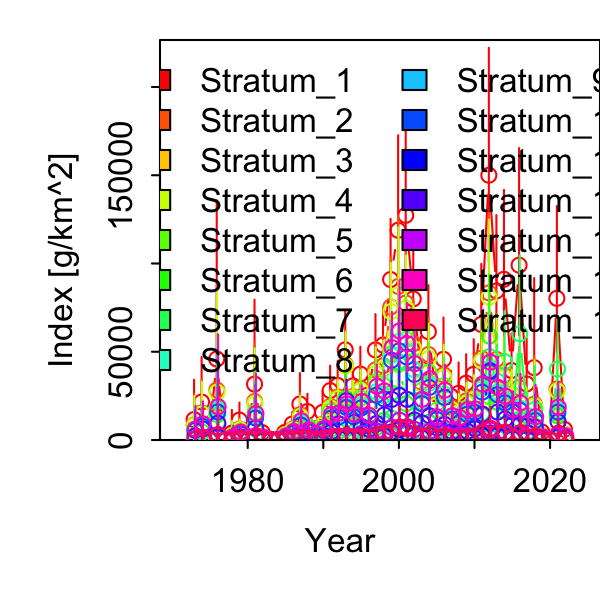

Values plotted in this chart, from the file beside it:
Category, Time, Stratum, Units, Estimate, Std. Error for Estimate, Std. Error for ln(Estimate)
1, 1973, Stratum_1, [g/km^2], 11572, 12533, 1.083
1, 1974, Stratum_1, [g/km^2], 21531, 16834, 0.7819
1, 1975, Stratum_1, [g/km^2], 0, 0, 0
1, 1976, Stratum_1, [g/km^2], 45901, 49786, 1.085
1, 1977, Stratum_1, [g/km^2], 0, 0, 0
1, 1978, Stratum_1, [g/km^2], 3914, 5770, 1.474
1, 1979, Stratum_1, [g/km^2], 11306, 7107, 0.6286
1, 1980, Stratum_1, [g/km^2], 2119, 2403, 1.134
1, 1981, Stratum_1, [g/km^2], 31662, 29120, 0.9197
1, 1982, Stratum_1, [g/km^2], 4215, 3060, 0.7259
1, 1983, Stratum_1, [g/km^2], 447.4, 670.1, 1.498
1, 1984, Stratum_1, [g/km^2], 473.3, 712.3, 1.505
1, 1985, Stratum_1, [g/km^2], 4293, 3226, 0.7516
1, 1986, Stratum_1, [g/km^2], 9066, 5084, 0.5608
1, 1987, Stratum_1, [g/km^2], 20406, 12630, 0.619
1, 1988, Stratum_1, [g/km^2], 16122, 7844, 0.4865
1, 1989, Stratum_1, [g/km^2], 6341, 3007, 0.4743
1, 1990, Stratum_1, [g/km^2], 15695, 8972, 0.5716
1, 1991, Stratum_1, [g/km^2], 28008, 11415, 0.4076
1, 1992, Stratum_1, [g/km^2], 30949, 11394, 0.3681
1, 1993, Stratum_1, [g/km^2], 51072, 18798, 0.3681
1, 1994, Stratum_1, [g/km^2], 30668, 10576, 0.3449
1, 1995, Stratum_1, [g/km^2], 37359, 12952, 0.3467
1, 1996, Stratum_1, [g/km^2], 25524, 8630, 0.3381
1, 1997, Stratum_1, [g/km^2], 51027, 17090, 0.3349
1, 1998, Stratum_1, [g/km^2], 53816, 17667, 0.3283
1, 1999, Stratum_1, [g/km^2], 90915, 29145, 0.3206
1, 2000, Stratum_1, [g/km^2], 118839, 44419, 0.3738
1, 2001, Stratum_1, [g/km^2], 127272, 44378, 0.3487
1, 2002, Stratum_1, [g/km^2], 79968, 30163, 0.3772
1, 2003, Stratum_1, [g/km^2], 39951, 15264, 0.3821
1, 2004, Stratum_1, [g/km^2], 61363, 21960, 0.3579
1, 2005, Stratum_1, [g/km^2], 26174, 10689, 0.4084
1, 2006, Stratum_1, [g/km^2], 45711, 19072, 0.4172
1, 2007, Stratum_1, [g/km^2], 24696, 11418, 0.4623
1, 2008, Stratum_1, [g/km^2], 26439, 13413, 0.5073
1, 2009, Stratum_1, [g/km^2], 32182, 13266, 0.4122
1, 2010, Stratum_1, [g/km^2], 37192, 15926, 0.4282
1, 2011, Stratum_1, [g/km^2], 65501, 27528, 0.4203
1, 2012, Stratum_1, [g/km^2], 150014, 58946, 0.3929
1, 2013, Stratum_1, [g/km^2], 84440, 34759, 0.4116
1, 2014, Stratum_1, [g/km^2], 91067, 40270, 0.4422
1, 2015, Stratum_1, [g/km^2], 39374, 16867, 0.4284
1, 2016, Stratum_1, [g/km^2], 99047, 50770, 0.5126
1, 2017, Stratum_1, [g/km^2], 31757, 18925, 0.5959
1, 2018, Stratum_1, [g/km^2], 40980, 33023, 0.8058
1, 2019, Stratum_1, [g/km^2], 4603, 4282, 0.9302
1, 2020, Stratum_1, [g/km^2], 0, 0, 0
1, 2021, Stratum_1, [g/km^2], 80252, 40286, 0.502
1, 2022, Stratum_1, [g/km^2], 6009, 4953, 0.8242
1, 1973, Stratum_2, [g/km^2], 8547, 9479, 1.109
1, 1974, Stratum_2, [g/km^2], 15379, 12356, 0.8035
1, 1975, Stratum_2, [g/km^2], 0, 0, 0
1, 1976, Stratum_2, [g/km^2], 28344, 32187, 1.136
1, 1977, Stratum_2, [g/km^2], 0, 0, 0
1, 1978, Stratum_2, [g/km^2], 2583, 3797, 1.47
1, 1979, Stratum_2, [g/km^2], 6239, 4180, 0.6699
1, 1980, Stratum_2, [g/km^2], 1449, 1640, 1.132
1, 1981, Stratum_2, [g/km^2], 21777, 19968, 0.9169
1, 1982, Stratum_2, [g/km^2], 2082, 1620, 0.778
... 690 more rows
